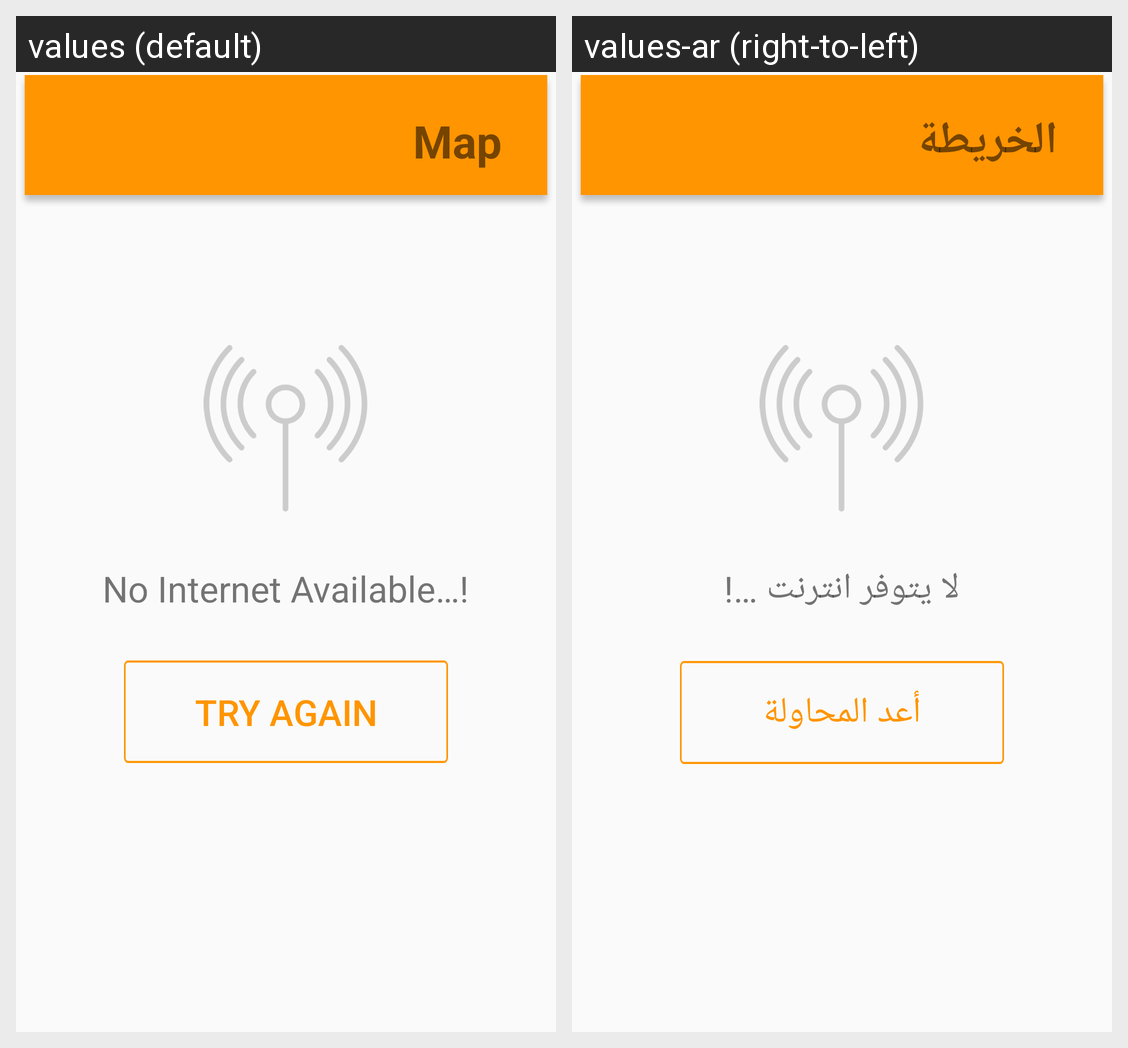

Here is an Android app screen in its default locale and in the app's own translations. Write out the translated-string differences for the strings that appear on this screen.
Android screen res/layout/activity_no_internet_connection.xml rendered under 2 locales, left to right: values (default), values-ar (right-to-left). Device: Nexus 5 (rendered at 1080×1920; each locale shown at half size, 540×960, under a caption strip naming it); theme AppTheme.
Strings drawn on this screen, with the default value and each locale's value (text and hints the layout hard-codes, and strings that could not be matched under every locale, appear in the picture but are not listed):

tv_title_top_a_map
  values: Map
  values-ar: الخريطة

toast_no_internet_avail
  values: No Internet Available…!
  values-ar: لا يتوفر انترنت …!

try_again
  values: Try Again
  values-ar: أعد المحاولة
